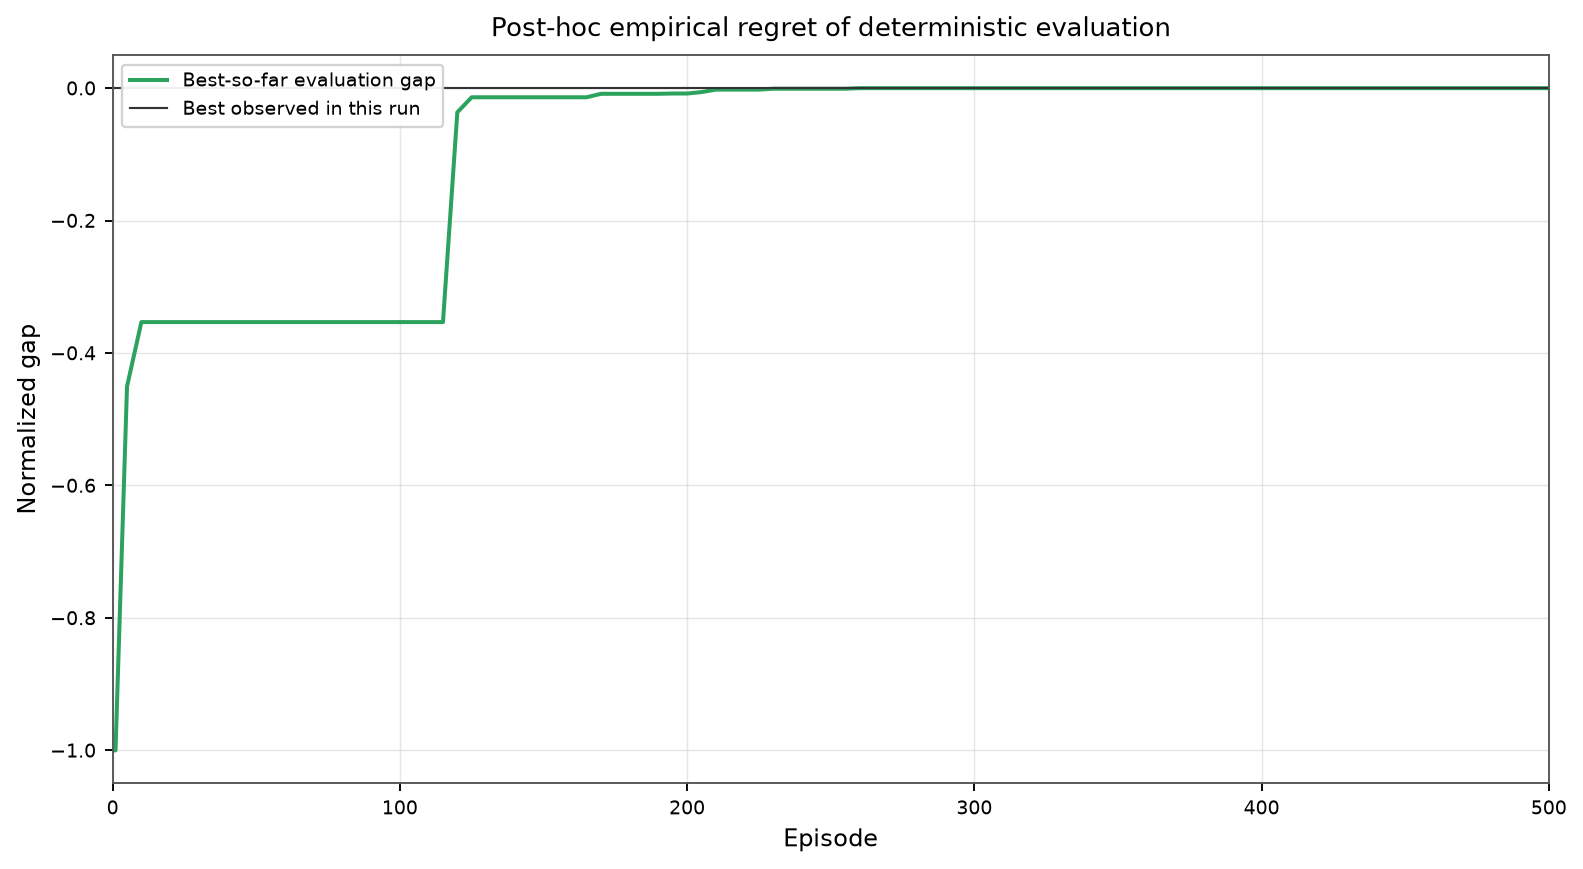

Source data for this figure (header and first rows):
episode, evaluation_return_per_step, best_so_far_return_per_step, normalized_empirical_regret
0.0, -4.789, -4.789, -1.0
1.0, -4.797, -4.789, -1.0
5.0, -4.757, -4.757, -0.4506
10.0, -4.751, -4.751, -0.3533
15.0, -4.754, -4.751, -0.3533
20.0, -4.78, -4.751, -0.3533
25.0, -4.779, -4.751, -0.3533
30.0, -4.755, -4.751, -0.3533
35.0, -4.76, -4.751, -0.3533
40.0, -4.762, -4.751, -0.3533
45.0, -4.762, -4.751, -0.3533
50.0, -4.759, -4.751, -0.3533
55.0, -4.754, -4.751, -0.3533
60.0, -4.753, -4.751, -0.3533
65.0, -4.755, -4.751, -0.3533
70.0, -4.757, -4.751, -0.3533
75.0, -4.755, -4.751, -0.3533
80.0, -4.754, -4.751, -0.3533
85.0, -4.755, -4.751, -0.3533
90.0, -4.755, -4.751, -0.3533
95.0, -4.756, -4.751, -0.3533
100.0, -4.756, -4.751, -0.3533
105.0, -4.755, -4.751, -0.3533
110.0, -4.755, -4.751, -0.3533
115.0, -4.754, -4.751, -0.3533
120.0, -4.732, -4.732, -0.03645
125.0, -4.731, -4.731, -0.01376
130.0, -4.755, -4.731, -0.01376
135.0, -4.753, -4.731, -0.01376
140.0, -4.732, -4.731, -0.01376
145.0, -4.733, -4.731, -0.01376
150.0, -4.732, -4.731, -0.01376
155.0, -4.733, -4.731, -0.01376
160.0, -4.732, -4.731, -0.01376
165.0, -4.731, -4.731, -0.01376
170.0, -4.731, -4.731, -0.008518
175.0, -4.731, -4.731, -0.008518
180.0, -4.732, -4.731, -0.008518
185.0, -4.732, -4.731, -0.008518
190.0, -4.732, -4.731, -0.008518
195.0, -4.731, -4.731, -0.008062
200.0, -4.731, -4.731, -0.008062
205.0, -4.731, -4.731, -0.005948
210.0, -4.73, -4.73, -0.002186
215.0, -4.731, -4.73, -0.002186
220.0, -4.732, -4.73, -0.002186
225.0, -4.731, -4.73, -0.002186
230.0, -4.73, -4.73, -0.0008528
235.0, -4.731, -4.73, -0.0008528
240.0, -4.731, -4.73, -0.0008528
245.0, -4.731, -4.73, -0.0008528
250.0, -4.731, -4.73, -0.0008528
255.0, -4.731, -4.73, -0.0008528
260.0, -4.73, -4.73, 0.0
265.0, -4.731, -4.73, 0.0
270.0, -4.753, -4.73, 0.0
275.0, -4.753, -4.73, 0.0
280.0, -4.751, -4.73, 0.0
285.0, -4.752, -4.73, 0.0
290.0, -4.775, -4.73, 0.0
... 42 more rows
